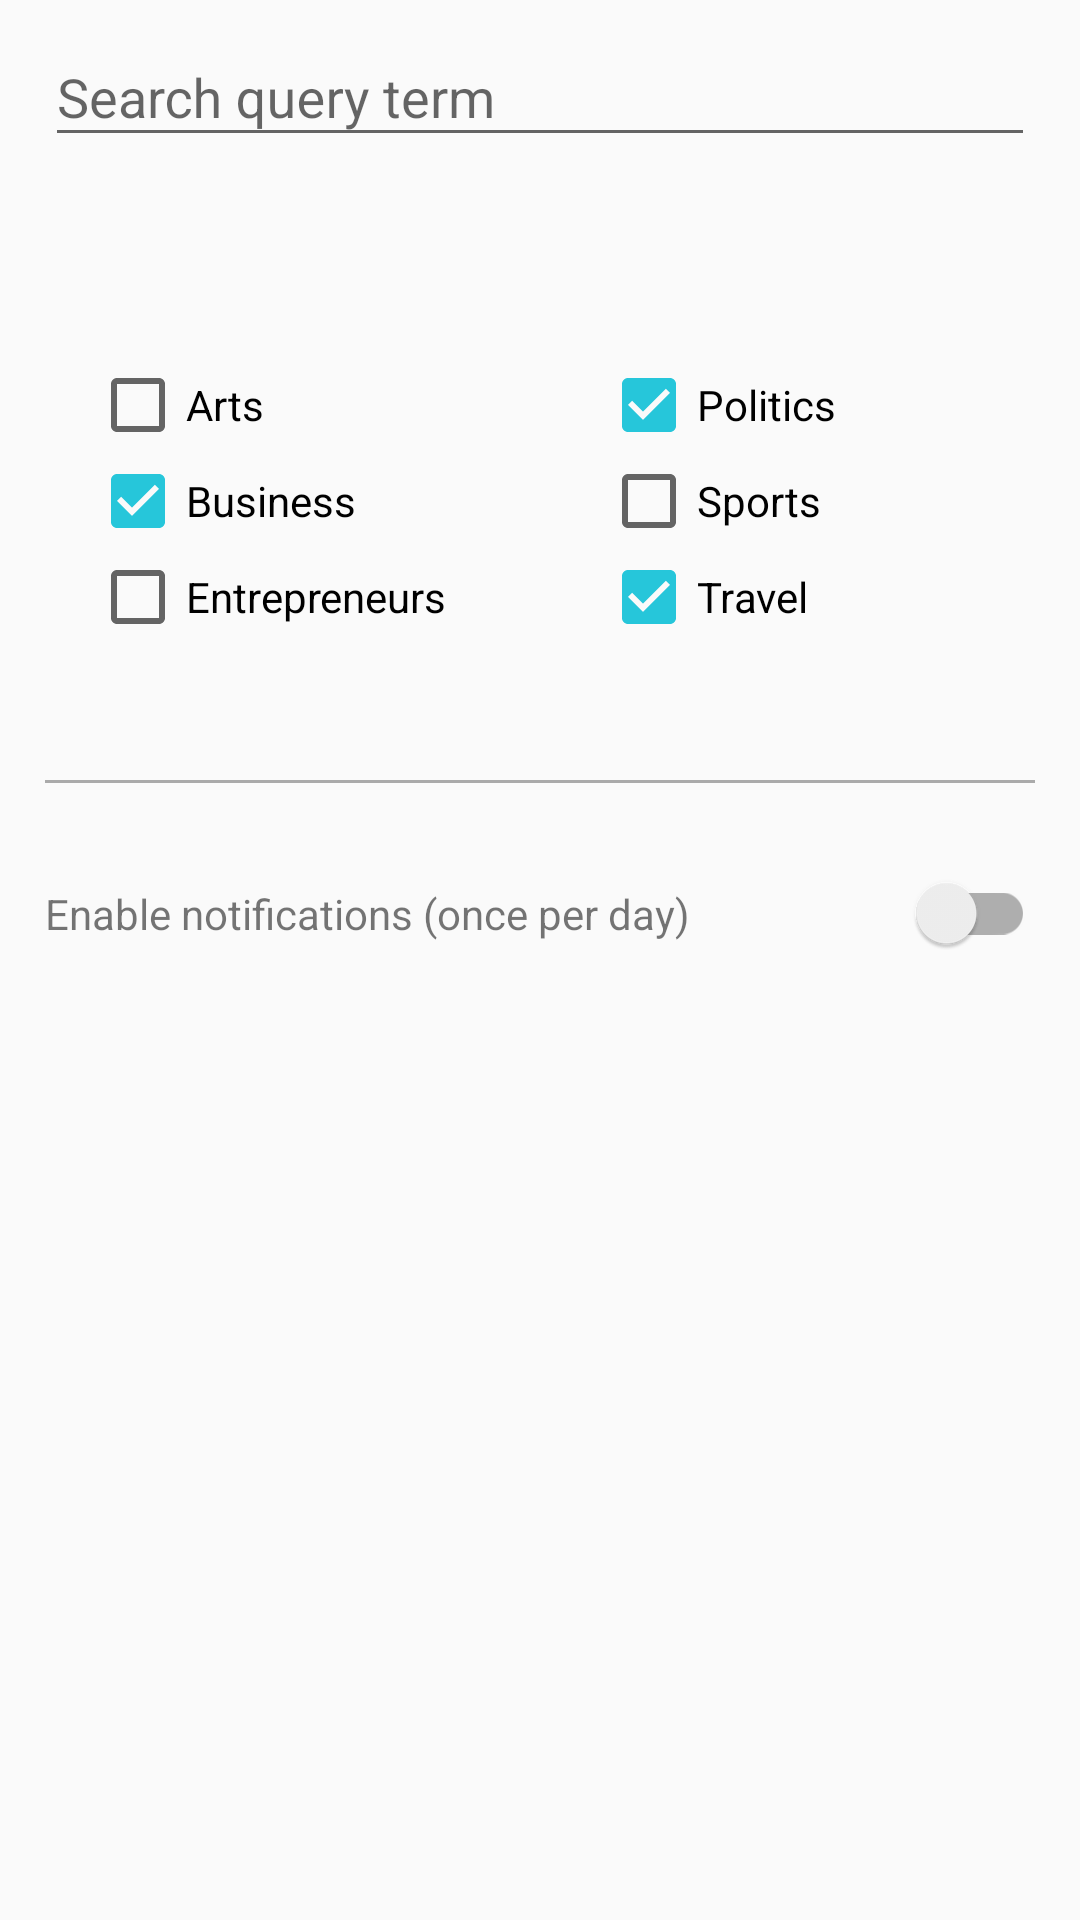

This screen was rendered from an Android layout file. Write that file and the resources it references.
<!-- AndroidManifest.xml: application theme AppTheme -->
<!-- res/layout/fragment_notifications.xml -->
<android.support.design.widget.CoordinatorLayout
    android:id="@+id/notifiction_view_root_view"
    xmlns:android="http://schemas.android.com/apk/res/android"
    android:layout_height="match_parent"
    android:layout_width="match_parent">

<LinearLayout
    xmlns:android="http://schemas.android.com/apk/res/android"
    xmlns:tools="http://schemas.android.com/tools"
    android:layout_width="match_parent"
    android:layout_height="match_parent"
    android:orientation="vertical"
    tools:context="com.galou.mynews.searchNotification.SearchView">

    <include
        layout="@layout/search_query_term"/>
    <include
        layout="@layout/search_items_check_boxes"
        android:layout_height="wrap_content"
        android:layout_width="match_parent"
        android:layout_margin="@dimen/small_margin"/>

    <View
        android:layout_width="match_parent"
        android:layout_height="1dp"
        android:background="@android:color/darker_gray"
        android:layout_margin="@dimen/small_margin"/>

    <LinearLayout
        android:layout_width="match_parent"
        android:layout_height="wrap_content"
        android:layout_margin="@dimen/small_margin">
        <TextView
            android:layout_width="wrap_content"
            android:layout_height="wrap_content"
            android:text="@string/enable_notifications_once_per_day"/>
        <android.support.v7.widget.SwitchCompat
            android:id="@+id/notification_fragment_switch"
            android:layout_width="0dp"
            android:layout_height="wrap_content"
            android:layout_weight="1"/>

    </LinearLayout>


</LinearLayout>

</android.support.design.widget.CoordinatorLayout>
<!-- res/layout/search_query_term.xml (included above) -->
<?xml version="1.0" encoding="utf-8"?>
<android.support.design.widget.TextInputLayout
    xmlns:android="http://schemas.android.com/apk/res/android"
    android:id="@+id/query_term_input_layout"
    android:layout_height="wrap_content"
    android:layout_width="match_parent"
    xmlns:app="http://schemas.android.com/apk/res-auto"
    app:errorEnabled="true"
    android:layout_marginLeft="@dimen/small_margin"
    android:layout_marginRight="@dimen/small_margin">

    <EditText

        android:id="@+id/query_term"
        android:layout_width="match_parent"
        android:layout_height="wrap_content"
        android:fadeScrollbars="true"
        android:hint="@string/search_query_term"
        android:inputType="text" />
</android.support.design.widget.TextInputLayout>
<!-- res/layout/search_items_check_boxes.xml (included above) -->
<?xml version="1.0" encoding="utf-8"?>
<android.support.design.widget.TextInputLayout
    xmlns:android="http://schemas.android.com/apk/res/android"
    android:id="@+id/query_sections_input_layout"
    android:layout_height="wrap_content"
    android:layout_width="match_parent"
    xmlns:app="http://schemas.android.com/apk/res-auto"
    app:errorEnabled="true">
    <GridLayout
        xmlns:android="http://schemas.android.com/apk/res/android"
        android:id="@+id/search_items_check_boxes"
        android:layout_width="match_parent"
        android:layout_height="wrap_content"
        android:columnCount="2"
        android:rowCount="3"
        android:layout_margin="@dimen/small_margin">
        <CheckBox
            android:id="@+id/search_item_art"
            android:layout_width="wrap_content"
            android:layout_height="wrap_content"
            android:text="@string/search_item_arts"
            android:layout_row="0"
            android:layout_column="0"
            android:layout_columnWeight="1"/>
        <CheckBox
            android:id="@+id/search_item_business"
            android:layout_width="wrap_content"
            android:layout_height="wrap_content"
            android:layout_row="1"
            android:layout_column="0"
            android:text="@string/search_item_business"
            android:checked="true"
            android:layout_columnWeight="1"/>
        <CheckBox
            android:id="@+id/search_item_entrepreneurs"
            android:layout_width="wrap_content"
            android:layout_height="wrap_content"
            android:layout_row="2"
            android:layout_column="0"
            android:text="@string/search_item_entrepreneurs"
            android:layout_columnWeight="1"/>
        <CheckBox
            android:id="@+id/search_item_politics"
            android:layout_width="wrap_content"
            android:layout_height="wrap_content"
            android:layout_row="0"
            android:layout_column="1"
            android:text="@string/search_item_politics"
            android:checked="true"
            android:layout_columnWeight="1"/>
        <CheckBox
            android:id="@+id/search_item_sport"
            android:layout_width="wrap_content"
            android:layout_height="wrap_content"
            android:layout_row="1"
            android:layout_column="1"
            android:text="@string/search_item_sports"
            android:layout_columnWeight="1"/>
        <CheckBox
            android:id="@+id/search_item_travel"
            android:layout_width="wrap_content"
            android:layout_height="wrap_content"
            android:layout_row="2"
            android:layout_column="1"
            android:text="@string/search_item_travel"
            android:checked="true"
            android:layout_columnWeight="1"/>


    </GridLayout>
</android.support.design.widget.TextInputLayout>
<!-- resources referenced by this layout -->
<resources>
  <dimen name="small_margin">15dip</dimen>
  <string name="enable_notifications_once_per_day">Enable notifications (once per day)</string>
  <string name="search_item_arts">Arts</string>
  <string name="search_item_business">Business</string>
  <string name="search_item_entrepreneurs">Entrepreneurs</string>
  <string name="search_item_politics">Politics</string>
  <string name="search_item_sports">Sports</string>
  <string name="search_item_travel">Travel</string>
  <string name="search_query_term">Search query term</string>
  <style name="AppTheme" parent="Theme.AppCompat.Light.NoActionBar">
          
          <item name="colorPrimary">@color/colorPrimary</item>
          <item name="colorPrimaryDark">@color/colorPrimaryDark</item>
          <item name="colorAccent">@color/colorAccent</item>
      </style>
  <color name="colorPrimary">#26c6da</color>
  <color name="colorPrimaryDark">#0095a8</color>
  <color name="colorAccent">#26c6da</color>
</resources>
